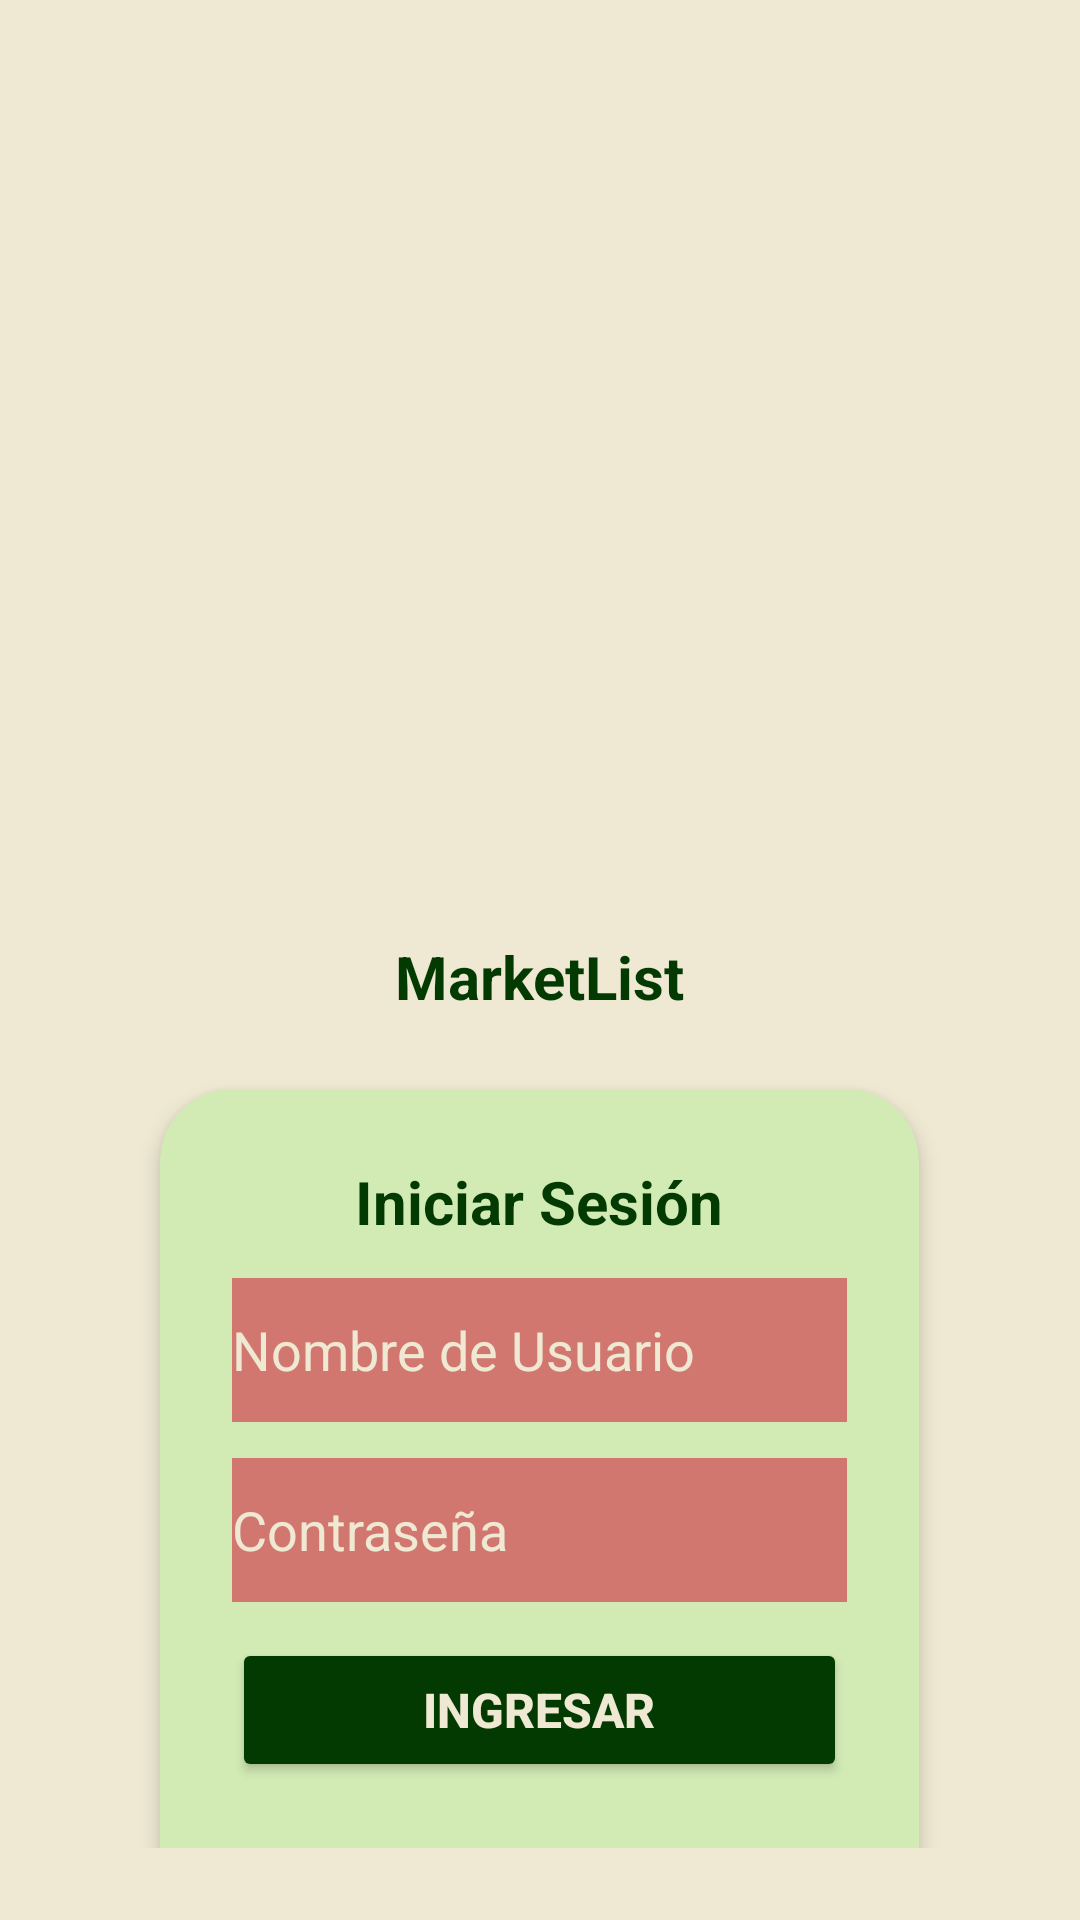

Reconstruct the res/layout file that produces this screen, plus the resources it refers to.
<!-- AndroidManifest.xml: application theme Theme.PMDM_P1_PaulaRivasGonzalez -->
<!-- res/layout/activity_login.xml -->
<?xml version="1.0" encoding="utf-8"?>
<LinearLayout xmlns:android="http://schemas.android.com/apk/res/android"
    xmlns:app="http://schemas.android.com/apk/res-auto"
    android:orientation="vertical"
    android:layout_width="match_parent"
    android:layout_height="match_parent"
    android:gravity="center_horizontal"
    android:padding="24dp"
    android:background="@color/color_fondo">

    
    <ImageView
        android:id="@+id/imgLogo"
        android:layout_width="120dp"
        android:layout_height="120dp"
        android:layout_marginTop="160dp"
        android:contentDescription="@string/app_name"
        android:src="@drawable/img_logo" />

    

    <TextView
        android:layout_width="wrap_content"
        android:layout_height="wrap_content"
        style="@style/EstiloTituloPrincipal"
        android:layout_marginTop="8dp"
        android:layout_marginBottom="24dp"
        android:text="@string/app_name"
        />

    
    <androidx.cardview.widget.CardView
        android:layout_width="253dp"
        android:layout_height="304dp"
        app:cardBackgroundColor="@color/color_detalles"
        app:cardCornerRadius="24dp"
        app:cardElevation="4dp" >

        <LinearLayout
            android:layout_width="match_parent"
            android:layout_height="match_parent"
            android:layout_gravity="center_horizontal"
            android:orientation="vertical"
            android:padding="24dp">

            
            <TextView
                style="@style/EstiloTituloPrincipal"
                android:layout_width="wrap_content"
                android:layout_height="wrap_content"
                android:layout_marginBottom="12dp"
                android:text="@string/login"
                android:layout_gravity="center_horizontal"/>

            
            <EditText
                android:layout_width="match_parent"
                android:layout_height="wrap_content"
                android:text="Nombre de Usuario"
                android:layout_marginBottom="12dp"
                android:background="@color/color_secundario"
                android:minHeight="48dp"
                android:hint="@string/user"
                android:textColor="@color/color_fondo" />

            
            <EditText
                android:layout_width="match_parent"
                android:layout_height="wrap_content"
                android:text="Contraseña"
                android:layout_marginBottom="12dp"
                android:background="@color/color_secundario"
                android:minHeight="48dp"
                android:hint="@string/pass"
                android:textColor="@color/color_fondo" />

            
            <Button
                style="@style/EstiloBotonesPrincipales"
                android:layout_width="match_parent"
                android:layout_height="wrap_content"
                android:layout_marginBottom="2dp"
                android:minHeight="48dp"
                android:text="@string/btn_login"
                android:id="@+id/btnLogin"/>


        </LinearLayout>
    </androidx.cardview.widget.CardView>

</LinearLayout>
<!-- resources referenced by this layout -->
<resources>
  <color name="color_detalles">#FFD2EBB5</color>
  <color name="color_fondo">#EFE9D3</color>
  <color name="color_secundario">#FFD17770</color>
  <string name="app_name">MarketList</string>
  <string name="btn_login">Ingresar</string>
  <string name="login">Iniciar Sesión</string>
  <string name="pass">Contraseña</string>
  <string name="user">Nombre de usuario</string>
  <style name="EstiloBotonesPrincipales">
          <item name="android:textSize">16dp</item>
          <item name="android:textStyle">bold</item>
          <item name="android:textColor">@color/color_texto_botones_princial</item>
          <item name="android:backgroundTint">@color/color_primario</item>
          <item name="android:padding">12dp</item>
      </style>
  <style name="EstiloTituloPrincipal">
          <item name="android:textSize">20dp</item>
          <item name="android:textStyle">bold</item>
          <item name="android:textColor">@color/color_texto_titulo</item>
      </style>
  <style name="Theme.PMDM_P1_PaulaRivasGonzalez" parent="Base.Theme.PMDM_P1_PaulaRivasGonzalez" />
  <color name="color_texto_botones_princial">#EFE9D3</color>
  <color name="color_primario">#FF023A02</color>
  <color name="color_texto_titulo">#FF023A02</color>
  <style name="Base.Theme.PMDM_P1_PaulaRivasGonzalez" parent="Theme.Material3.DayNight.NoActionBar">
          <item name="colorPrimary">@color/color_primario</item>
      </style>
</resources>
